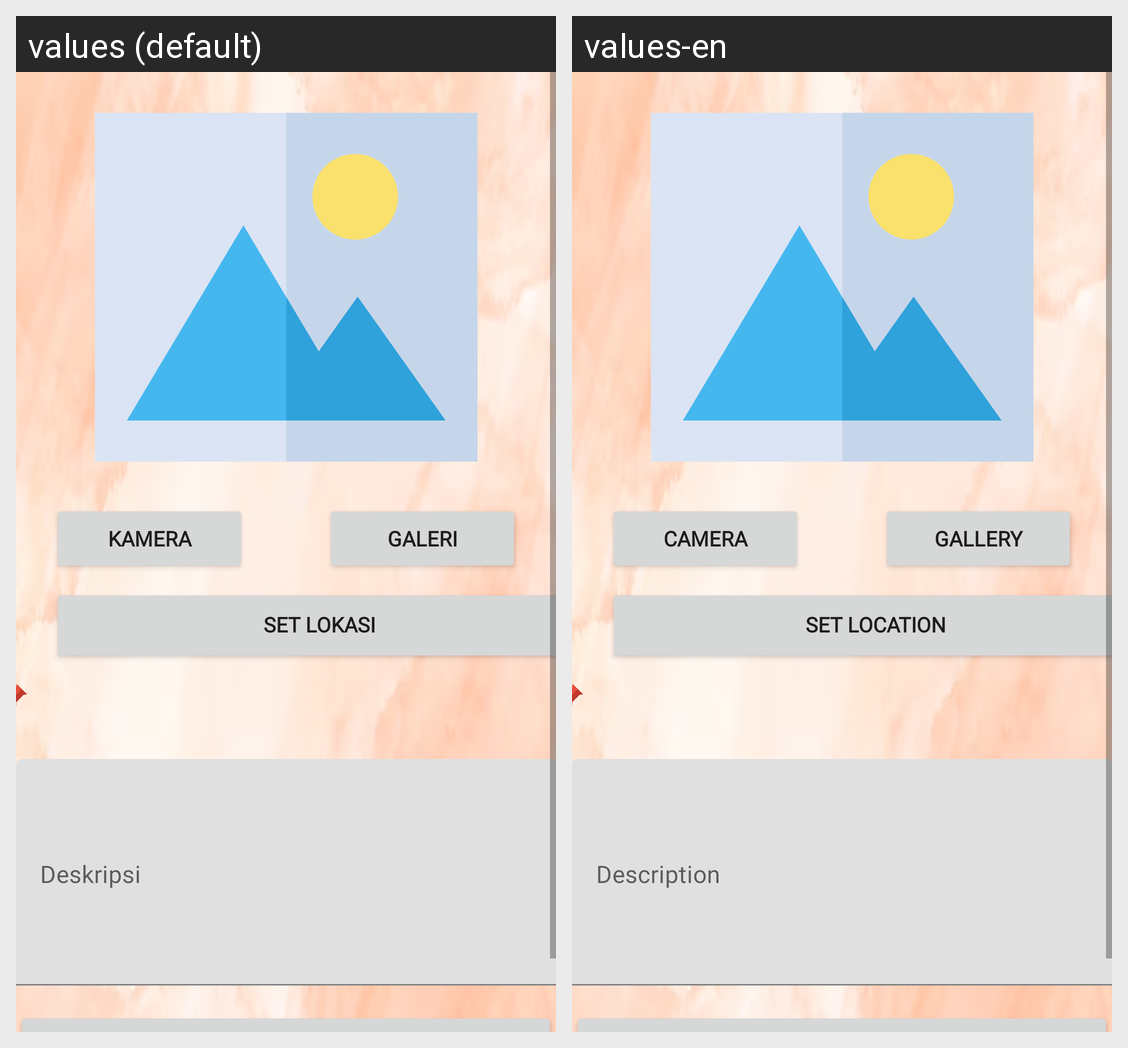

The same Android screen rendered under two of its app's locales, left to right. List the strings drawn on it with the default value and each locale's translation.
Android screen res/layout/activity_add_story.xml rendered under 2 locales, left to right: values (default), values-en. Device: Nexus 5 (rendered at 1080×1920; each locale shown at half size, 540×960, under a caption strip naming it); theme Theme.StoryAppKu.
Strings drawn on this screen, with the default value and each locale's value (text and hints the layout hard-codes, and strings that could not be matched under every locale, appear in the picture but are not listed):

camera
  values: Kamera
  values-en: Camera

gallery
  values: Galeri
  values-en: Gallery

set_location
  values: Set Lokasi
  values-en: Set Location
